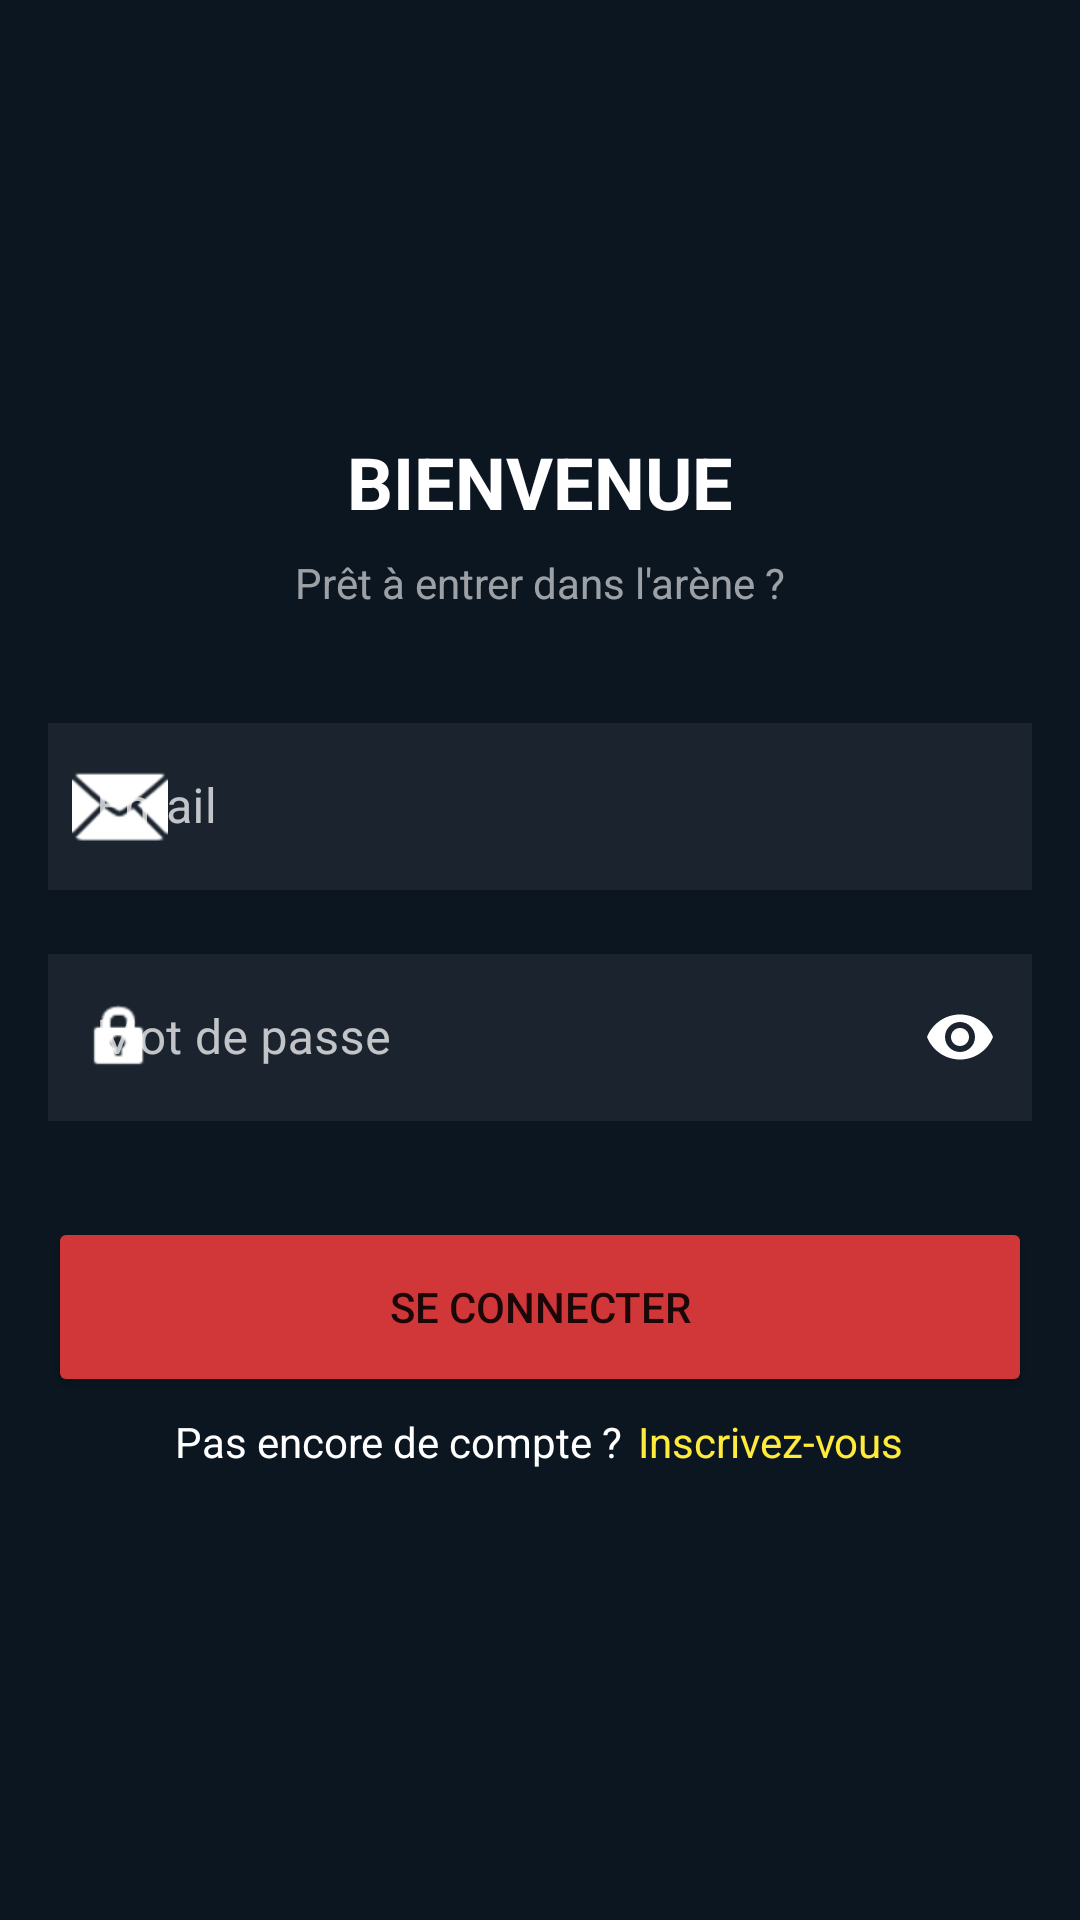

Produce the Android XML layout that renders to this screen, including the resource entries it uses.
<!-- AndroidManifest.xml: application theme Theme.LoLBet -->
<!-- res/layout/fragment_login.xml -->
<?xml version="1.0" encoding="utf-8"?>
<LinearLayout xmlns:android="http://schemas.android.com/apk/res/android"
    xmlns:app="http://schemas.android.com/apk/res-auto"
    android:layout_width="match_parent"
    android:layout_height="match_parent"
    android:orientation="vertical"
    android:padding="16dp"
    android:gravity="center"
    android:background="#0B1621">

    <TextView
        android:layout_width="wrap_content"
        android:layout_height="wrap_content"
        android:text="@string/title_login"
        android:textSize="24sp"
        android:textColor="#FFFFFF"
        android:textStyle="bold"
        android:layout_marginBottom="8dp"/>

    <TextView
        android:layout_width="wrap_content"
        android:layout_height="wrap_content"
        android:text="@string/sub_title_login"
        android:alpha="0.6"
        android:textColor="#FFFFFF"
        android:layout_marginBottom="32dp"/>

    <com.google.android.material.textfield.TextInputLayout
        android:id="@+id/tilRegisterEmail"
        style="@style/Widget.MaterialComponents.TextInputLayout.OutlinedBox"
        android:layout_width="match_parent"
        android:layout_height="wrap_content"
        android:hint="@string/placeholder_email"
        android:textColorHint="#BBFFFFFF"
        app:hintTextColor="#FFFFFF"
        app:startIconDrawable="@android:drawable/ic_dialog_email"
        app:startIconTint="#FFFFFF"
        app:boxStrokeColor="#FFFFFF"
        app:boxStrokeWidth="2dp">

        <com.google.android.material.textfield.TextInputEditText
            android:id="@+id/etRegisterEmail"
            android:layout_width="match_parent"
            android:layout_height="wrap_content"
            android:background="#1A232E"
            android:inputType="textEmailAddress"
            android:textColor="#FFFFFF" />
    </com.google.android.material.textfield.TextInputLayout>

    <com.google.android.material.textfield.TextInputLayout
        android:id="@+id/tilRegisterPassword"
        style="@style/Widget.MaterialComponents.TextInputLayout.OutlinedBox"
        android:layout_width="match_parent"
        android:layout_height="wrap_content"
        android:layout_marginTop="16dp"
        android:hint="@string/placeholder_password"
        android:textColorHint="#BBFFFFFF"
        app:hintTextColor="#FFFFFF"
        app:passwordToggleEnabled="true"
        app:passwordToggleTint="#FFFFFF"
        app:startIconDrawable="@android:drawable/ic_lock_idle_lock"
        app:startIconTint="#FFFFFF"
        app:boxStrokeColor="#FFFFFF"
        app:boxStrokeWidth="2dp">

        <com.google.android.material.textfield.TextInputEditText
            android:id="@+id/etRegisterPassword"
            android:layout_width="match_parent"
            android:layout_height="wrap_content"
            android:background="#1A232E"
            android:inputType="textPassword"
            android:textColor="#FFFFFF" />
    </com.google.android.material.textfield.TextInputLayout>

    <Button
        android:id="@+id/btnLogin"
        android:layout_width="match_parent"
        android:layout_height="60dp"
        android:text="@string/btn_login"
        android:backgroundTint="#D13639"
        android:layout_marginTop="32dp"
        app:cornerRadius="8dp"/>

    <LinearLayout
        android:layout_width="match_parent"
        android:layout_height="30dp"
        android:orientation="horizontal"
        android:gravity="center">
        <TextView
            android:layout_width="wrap_content"
            android:layout_height="wrap_content"
            android:text="@string/txt_no_account"
            android:textColor="#FFFFFF" />
        <TextView
            android:id="@+id/tvGoToRegister"
            android:layout_width="wrap_content"
            android:layout_height="wrap_content"
            android:text="@string/txt_create_account"
            android:textColor="#FFEB3B"
            android:layout_marginStart="5dp"
            />
    </LinearLayout>

</LinearLayout>
<!-- resources referenced by this layout -->
<resources>
  <string name="btn_login">Se connecter</string>
  <string name="placeholder_email">Email</string>
  <string name="placeholder_password">Mot de passe</string>
  <string name="sub_title_login">Prêt à entrer dans l\'arène ?</string>
  <string name="title_login">BIENVENUE</string>
  <string name="txt_create_account">Inscrivez-vous</string>
  <string name="txt_no_account">Pas encore de compte ?</string>
  <style name="Theme.LoLBet" parent="Theme.MaterialComponents.DayNight.NoActionBar">
          
          <item name="colorPrimary">@color/purple_500</item>
          <item name="colorPrimaryVariant">@color/purple_700</item>
          <item name="colorOnPrimary">@color/white</item>
          
          <item name="colorSecondary">@color/teal_200</item>
          <item name="colorSecondaryVariant">@color/teal_700</item>
          <item name="colorOnSecondary">@color/black</item>
          
          <item name="android:statusBarColor">?attr/colorPrimaryVariant</item>
          
      </style>
  <color name="purple_500">#FF6200EE</color>
  <color name="purple_700">#FF3700B3</color>
  <color name="white">#FFFFFFFF</color>
  <color name="teal_200">#FF03DAC5</color>
  <color name="teal_700">#FF018786</color>
  <color name="black">#FF000000</color>
</resources>
